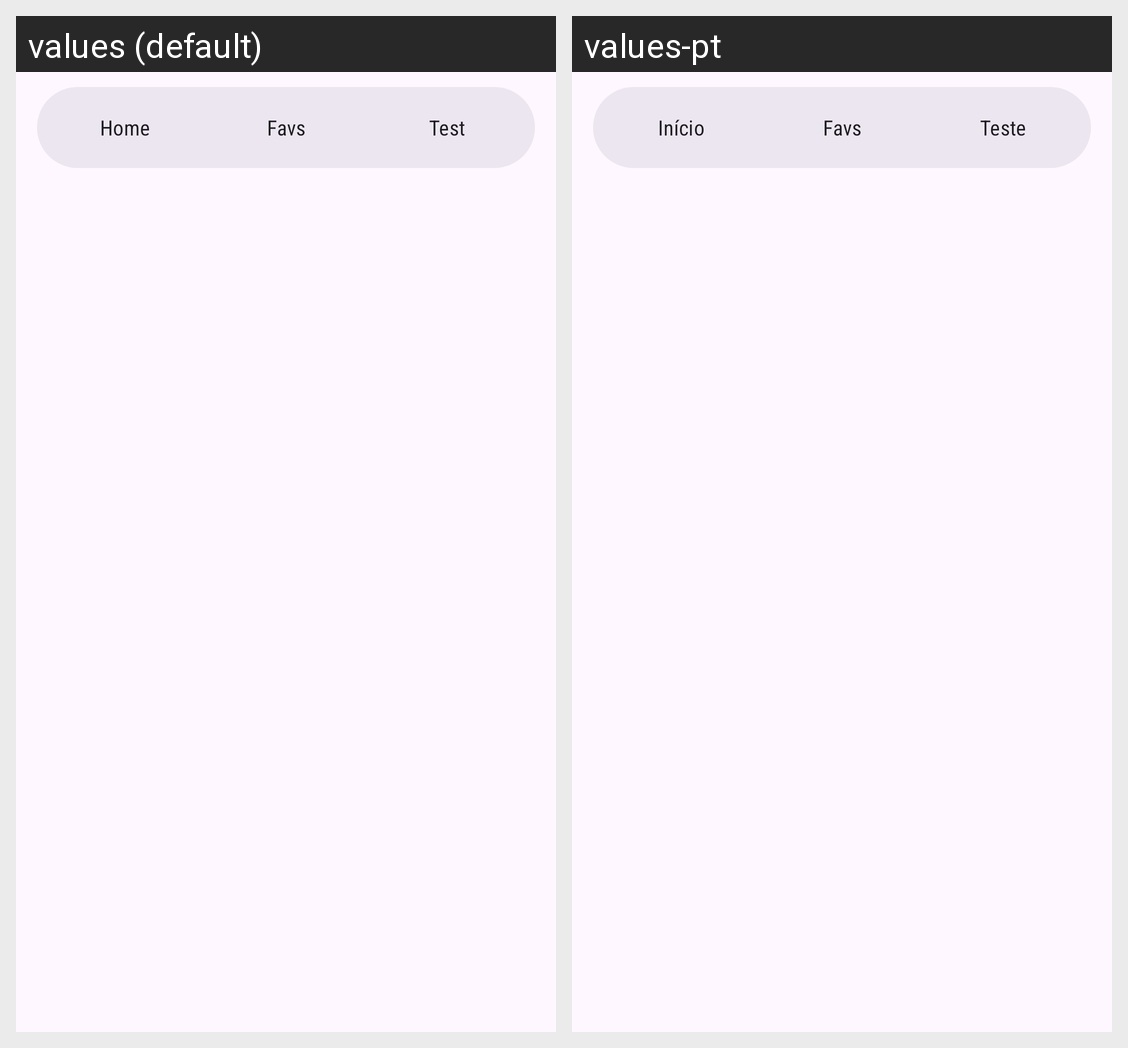

Translations of the strings shown on this Android screen, per locale in the grid:
Android screen res/layout/activity_main.xml rendered under 2 locales, left to right: values (default), values-pt. Device: Nexus 5 (rendered at 1080×1920; each locale shown at half size, 540×960, under a caption strip naming it); theme Theme.Steer.
Strings drawn on this screen, with the default value and each locale's value (text and hints the layout hard-codes, and strings that could not be matched under every locale, appear in the picture but are not listed):

tab_home
  values: Home
  values-pt: Início

tab_favourites
  values: Favs
  values-pt: Favs

tab_developer
  values: Test
  values-pt: Teste
